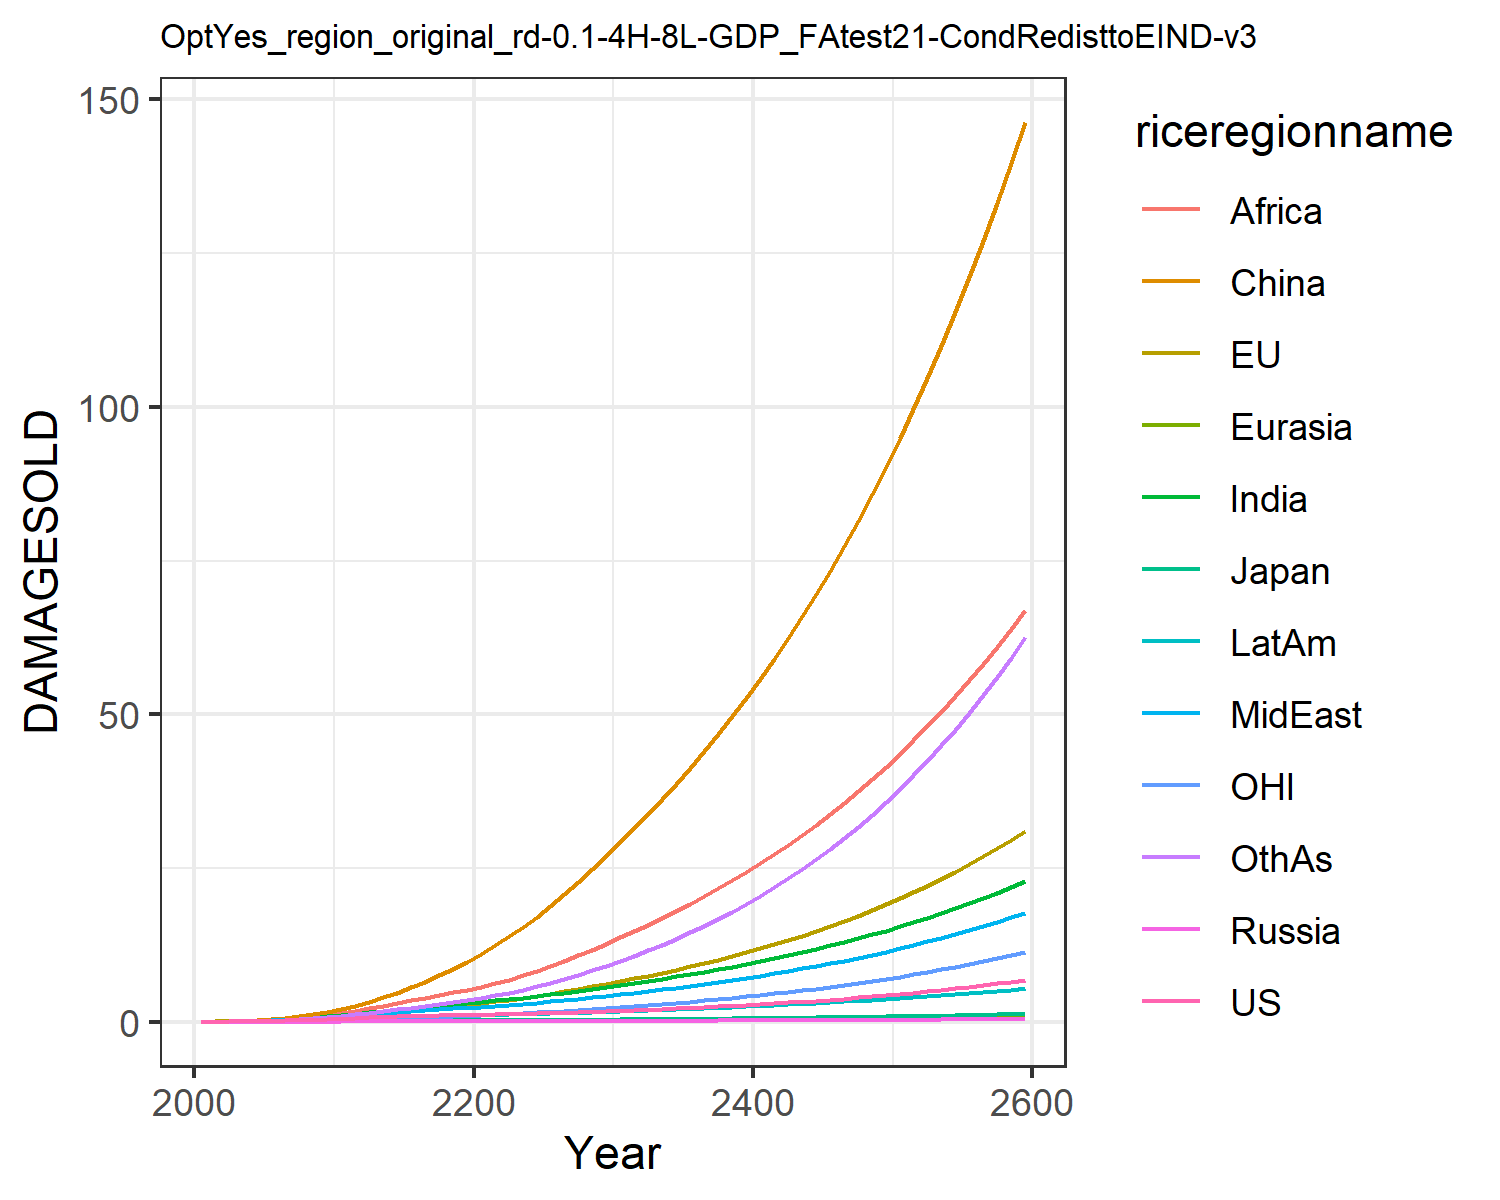

The table this chart was drawn from, first rows:
0.012066173923017946, 0.01426768058107755, 0.004307133962781537, 0.001344798405836423, 0.0007250009837806598, 0.00808613291911423, 0.011667501428473642, 0.011791899436235133, 0.005434623520687957, 0.0065198882695046475, 0.004134896752636349, 0.006926659046672796
0.02179, 0.04299, 0.007441, 0.002483, 0.001398, 0.05753, 0.02711, 0.02633, 0.01492, 0.01343, 0.01527, 0.01426
0.03934, 0.07309, 0.01214, 0.004258, 0.002741, 0.1135, 0.05416, 0.05063, 0.03385, 0.026, 0.02628, 0.03052
0.06562, 0.1193, 0.01835, 0.006737, 0.004899, 0.1995, 0.09799, 0.08951, 0.07043, 0.04603, 0.04329, 0.05955
0.1019, 0.1817, 0.02531, 0.01003, 0.008077, 0.3204, 0.1636, 0.1464, 0.1341, 0.07485, 0.06571, 0.1065
0.1484, 0.2596, 0.03431, 0.01416, 0.01239, 0.4794, 0.2511, 0.2209, 0.2292, 0.1125, 0.09303, 0.174
0.2046, 0.3524, 0.04538, 0.01908, 0.01793, 0.6847, 0.3622, 0.3149, 0.3603, 0.1599, 0.1248, 0.2655
0.2713, 0.4605, 0.05765, 0.02458, 0.02469, 0.9403, 0.5014, 0.4333, 0.5416, 0.2176, 0.1614, 0.3873
0.3477, 0.5826, 0.07072, 0.03049, 0.03258, 1.248, 0.6692, 0.5782, 0.7844, 0.2852, 0.2027, 0.5433
0.4327, 0.717, 0.08419, 0.03662, 0.04141, 1.606, 0.8647, 0.7509, 1.099, 0.3617, 0.248, 0.7364
0.523, 0.8738, 0.09985, 0.04397, 0.05176, 2.049, 1.085, 0.931, 1.456, 0.4458, 0.3013, 0.9602
0.6105, 1.054, 0.1174, 0.05252, 0.06341, 2.61, 1.319, 1.097, 1.818, 0.5317, 0.3634, 1.205
0.7027, 1.256, 0.136, 0.06149, 0.07568, 3.241, 1.564, 1.273, 2.204, 0.6207, 0.4335, 1.46
0.7863, 1.463, 0.1533, 0.06991, 0.08768, 3.949, 1.808, 1.442, 2.611, 0.704, 0.5063, 1.731
0.8614, 1.674, 0.169, 0.07766, 0.09912, 4.737, 2.046, 1.604, 3.035, 0.7808, 0.5812, 2.013
0.9273, 1.887, 0.1831, 0.0846, 0.1097, 5.602, 2.273, 1.756, 3.467, 0.8492, 0.658, 2.303
0.9841, 2.104, 0.1955, 0.09062, 0.1192, 6.54, 2.484, 1.898, 3.902, 0.9082, 0.7368, 2.596
1.034, 2.325, 0.2065, 0.09587, 0.1276, 7.55, 2.681, 2.032, 4.338, 0.959, 0.8182, 2.894
1.079, 2.552, 0.2167, 0.1006, 0.1353, 8.632, 2.868, 2.159, 4.777, 1.004, 0.9029, 3.202
1.123, 2.79, 0.2264, 0.1049, 0.1425, 9.788, 3.046, 2.283, 5.218, 1.044, 0.9916, 3.521
1.166, 3.041, 0.2361, 0.1089, 0.1496, 11.04, 3.237, 2.419, 5.696, 1.086, 1.085, 3.876
1.209, 3.309, 0.2463, 0.1128, 0.157, 12.4, 3.453, 2.575, 6.235, 1.134, 1.185, 4.283
1.256, 3.595, 0.2571, 0.1169, 0.1647, 13.86, 3.682, 2.743, 6.859, 1.186, 1.291, 4.731
1.306, 3.899, 0.2685, 0.1211, 0.1726, 15.43, 3.923, 2.922, 7.544, 1.24, 1.404, 5.22
1.361, 4.222, 0.2809, 0.1255, 0.181, 17.09, 4.177, 3.111, 8.28, 1.298, 1.523, 5.751
1.42, 4.566, 0.2941, 0.1303, 0.1898, 18.86, 4.444, 3.312, 9.065, 1.359, 1.65, 6.327
1.485, 4.932, 0.3084, 0.1354, 0.1991, 20.73, 4.726, 3.525, 9.901, 1.424, 1.784, 6.95
1.555, 5.32, 0.3236, 0.1409, 0.2089, 22.72, 5.022, 3.75, 10.79, 1.493, 1.927, 7.621
1.63, 5.73, 0.3399, 0.1467, 0.2191, 24.81, 5.333, 3.987, 11.72, 1.565, 2.078, 8.342
1.711, 6.164, 0.3571, 0.1528, 0.2299, 27.02, 5.659, 4.236, 12.7, 1.642, 2.237, 9.112
1.795, 6.608, 0.3746, 0.159, 0.2407, 29.28, 5.989, 4.489, 13.71, 1.719, 2.4, 9.918
1.88, 7.053, 0.392, 0.1651, 0.2513, 31.54, 6.32, 4.745, 14.74, 1.795, 2.564, 10.75
1.968, 7.511, 0.4099, 0.1714, 0.2623, 33.85, 6.661, 5.008, 15.79, 1.873, 2.732, 11.62
2.062, 7.987, 0.4285, 0.178, 0.2735, 36.25, 7.013, 5.28, 16.88, 1.953, 2.907, 12.54
2.159, 8.482, 0.4478, 0.1848, 0.2851, 38.73, 7.378, 5.562, 18.01, 2.036, 3.089, 13.51
2.262, 8.997, 0.4679, 0.1918, 0.2971, 41.3, 7.756, 5.856, 19.19, 2.123, 3.278, 14.53
2.37, 9.535, 0.4889, 0.1991, 0.3094, 43.98, 8.148, 6.16, 20.41, 2.212, 3.476, 15.6
2.484, 10.1, 0.5108, 0.2067, 0.3222, 46.75, 8.555, 6.477, 21.68, 2.305, 3.682, 16.73
2.602, 10.68, 0.5336, 0.2146, 0.3353, 49.64, 8.977, 6.806, 22.99, 2.401, 3.898, 17.92
2.727, 11.29, 0.5573, 0.2227, 0.3488, 52.65, 9.414, 7.148, 24.36, 2.5, 4.123, 19.17
2.857, 11.93, 0.5819, 0.2311, 0.3627, 55.77, 9.869, 7.504, 25.79, 2.603, 4.357, 20.48
2.993, 12.6, 0.6075, 0.2398, 0.3771, 59.02, 10.34, 7.873, 27.27, 2.71, 4.602, 21.86
3.136, 13.29, 0.6342, 0.2488, 0.3919, 62.4, 10.83, 8.257, 28.8, 2.82, 4.858, 23.31
3.285, 14.02, 0.6618, 0.2581, 0.4072, 65.91, 11.34, 8.657, 30.4, 2.934, 5.125, 24.84
3.441, 14.77, 0.6906, 0.2678, 0.4229, 69.57, 11.87, 9.072, 32.07, 3.052, 5.403, 26.44
3.604, 15.56, 0.7205, 0.2777, 0.4391, 73.37, 12.41, 9.503, 33.8, 3.174, 5.694, 28.12
3.774, 16.39, 0.7516, 0.288, 0.4557, 77.33, 12.98, 9.952, 35.6, 3.301, 5.997, 29.88
3.953, 17.25, 0.784, 0.2986, 0.4729, 81.45, 13.57, 10.42, 37.47, 3.432, 6.314, 31.73
4.139, 18.15, 0.8175, 0.3096, 0.4907, 85.74, 14.19, 10.9, 39.42, 3.567, 6.645, 33.67
4.333, 19.08, 0.8524, 0.3209, 0.5089, 90.2, 14.83, 11.41, 41.45, 3.708, 6.99, 35.71
4.537, 20.06, 0.8887, 0.3326, 0.5278, 94.85, 15.49, 11.93, 43.56, 3.853, 7.351, 37.85
4.749, 21.08, 0.9264, 0.3447, 0.5472, 99.69, 16.18, 12.48, 45.76, 4.004, 7.727, 40.1
4.971, 22.15, 0.9657, 0.3573, 0.5673, 104.7, 16.9, 13.05, 48.05, 4.16, 8.12, 42.45
5.203, 23.26, 1.006, 0.3702, 0.588, 110, 17.65, 13.64, 50.44, 4.322, 8.53, 44.92
5.446, 24.43, 1.049, 0.3836, 0.6094, 115.4, 18.43, 14.26, 52.92, 4.489, 8.958, 47.51
5.699, 25.64, 1.093, 0.3975, 0.6314, 121.1, 19.24, 14.9, 55.51, 4.663, 9.405, 50.23
5.964, 26.91, 1.139, 0.4118, 0.6542, 127, 20.08, 15.57, 58.2, 4.843, 9.871, 53.08
6.24, 28.23, 1.186, 0.4266, 0.6777, 133.2, 20.96, 16.26, 61.01, 5.03, 10.36, 56.07
6.53, 29.61, 1.236, 0.442, 0.702, 139.6, 21.88, 16.99, 63.94, 5.224, 10.87, 59.2
6.832, 31.05, 1.288, 0.4578, 0.7271, 146.3, 22.83, 17.74, 66.99, 5.425, 11.4, 62.49
